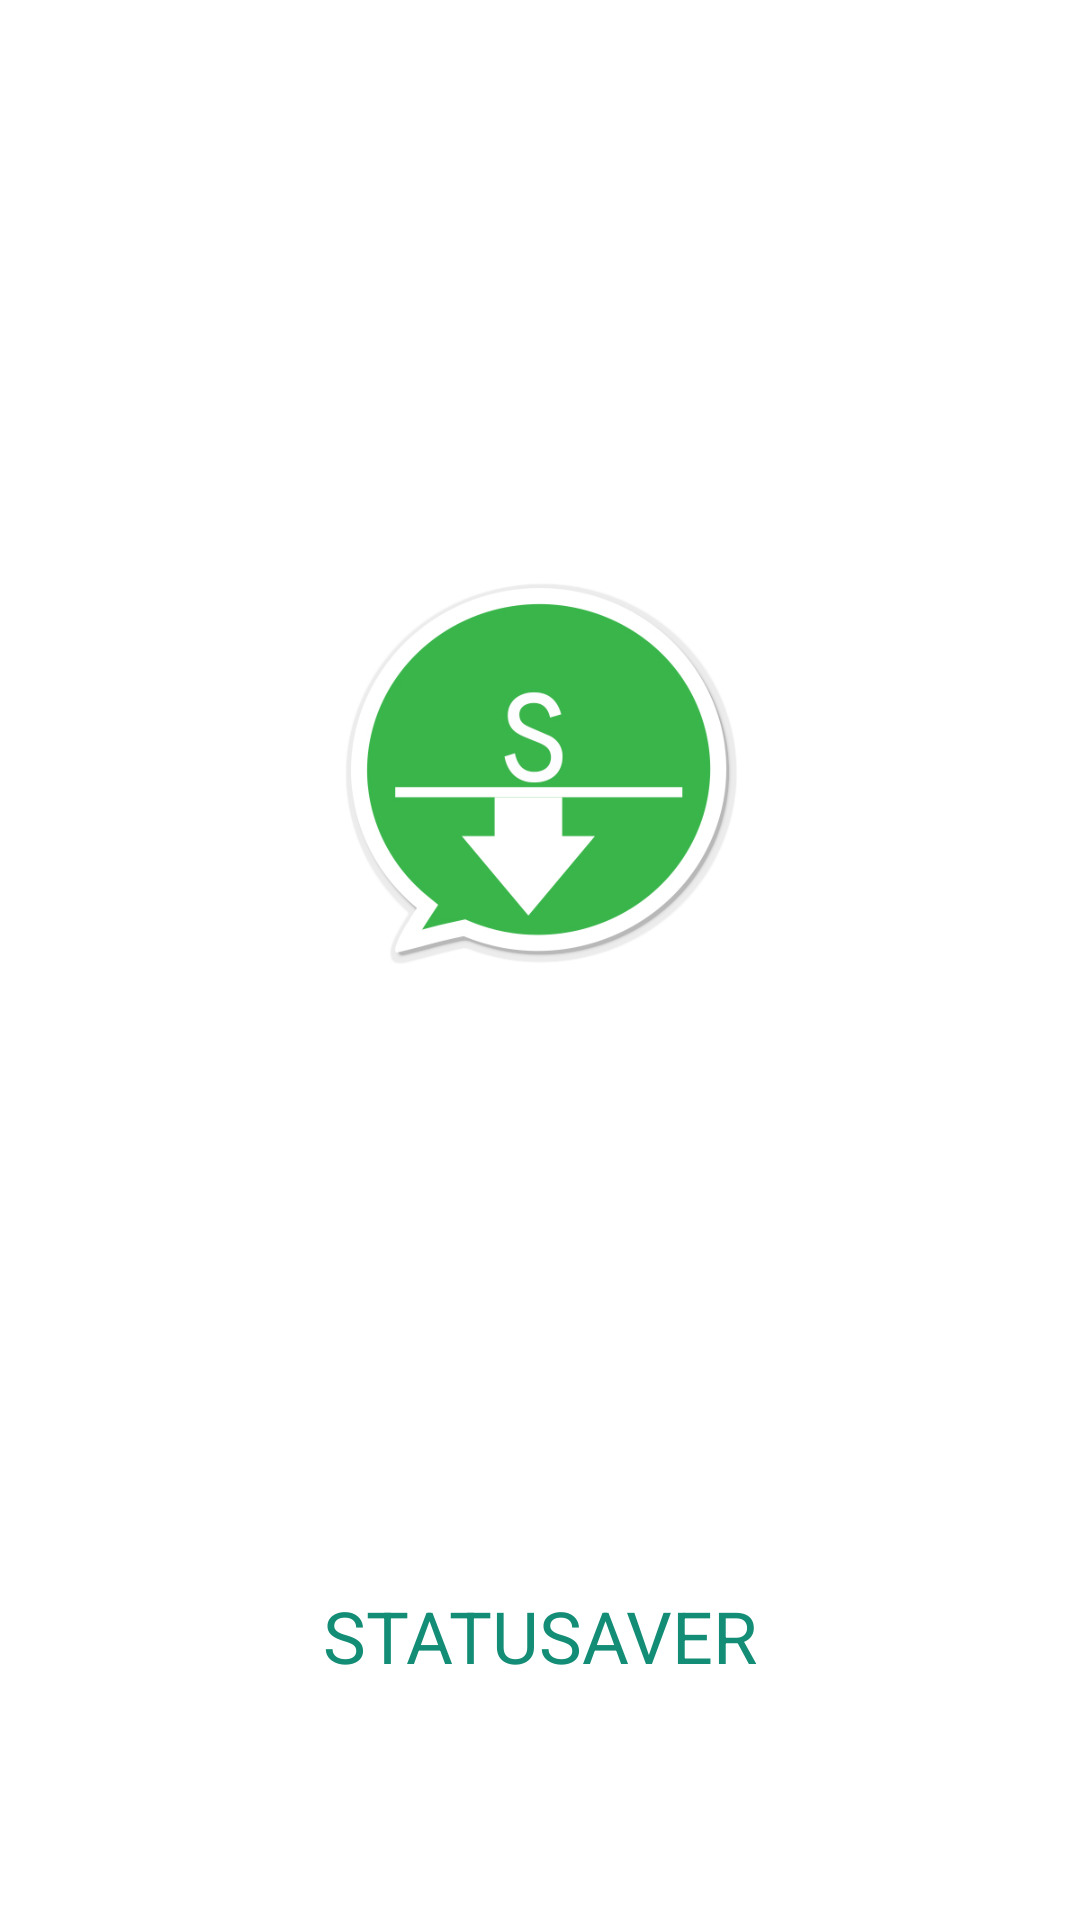

Write the Android layout XML for this screen, with the resource values it uses.
<!-- AndroidManifest.xml: application theme Theme.StatusSaver -->
<!-- res/layout/activity_splash_screen.xml -->
<?xml version="1.0" encoding="utf-8"?>
<androidx.constraintlayout.widget.ConstraintLayout xmlns:android="http://schemas.android.com/apk/res/android"
    xmlns:app="http://schemas.android.com/apk/res-auto"
    xmlns:tools="http://schemas.android.com/tools"
    android:layout_width="match_parent"
    android:layout_height="match_parent"
    android:background="@color/white"

    tools:context=".Activity.SplashScreen">

    <ImageView
        android:id="@+id/imageView2"
        android:layout_width="150dp"
        android:layout_height="186dp"
        android:layout_marginStart="120dp"
        android:layout_marginLeft="120dp"
        android:layout_marginTop="163dp"
        android:layout_marginEnd="120dp"
        android:layout_marginRight="120dp"
        android:src="@drawable/splash_image"
        app:layout_constraintEnd_toEndOf="parent"
        app:layout_constraintStart_toStartOf="parent"
        app:layout_constraintTop_toTopOf="parent" />

    <TextView
        android:id="@+id/textView"
        android:layout_width="wrap_content"
        android:layout_height="wrap_content"
        android:layout_marginStart="121dp"
        android:layout_marginLeft="121dp"
        android:layout_marginTop="180dp"
        android:layout_marginEnd="121dp"
        android:layout_marginRight="121dp"
        android:text="Statusaver"
        android:textAllCaps="true"
        android:textColor="@color/colorPrimary"
        android:textSize="24sp"
        app:layout_constraintEnd_toEndOf="parent"
        app:layout_constraintStart_toStartOf="parent"
        app:layout_constraintTop_toBottomOf="@+id/imageView2" />

    <TextView
        android:layout_width="wrap_content"
        android:layout_height="wrap_content"
        android:layout_marginStart="60dp"
        android:layout_marginLeft="60dp"
        android:layout_marginTop="3dp"
        android:layout_marginEnd="60dp"
        android:layout_marginRight="60dp"
        android:layout_marginBottom="138dp"
        android:text="Save your favorite status from WhatsApp"
        android:textColor="@color/black"
        android:textSize="16sp"
        app:layout_constraintBottom_toBottomOf="parent"
        app:layout_constraintEnd_toEndOf="parent"
        app:layout_constraintStart_toStartOf="parent"
        app:layout_constraintTop_toBottomOf="@+id/textView"
        app:layout_constraintVertical_bias="0.0" />

</androidx.constraintlayout.widget.ConstraintLayout>
<!-- resources referenced by this layout -->
<resources>
  <color name="black">#FF000000</color>
  <color name="colorPrimary">#138D75</color>
  <color name="white">#FFFFFFFF</color>
  <!-- drawable splash_image: jpg bitmap (drawable, 88262 bytes) -->
  <style name="Theme.StatusSaver" parent="Theme.AppCompat.DayNight.DarkActionBar">
          
          <item name="colorPrimary">@color/purple_500</item>
          <item name="colorPrimaryVariant">@color/purple_700</item>
          <item name="colorOnPrimary">@color/white</item>
          
          <item name="colorSecondary">@color/teal_200</item>
          <item name="colorSecondaryVariant">@color/teal_700</item>
          <item name="colorOnSecondary">@color/black</item>
          
          <item name="android:statusBarColor" tools:targetApi="l">?attr/colorPrimaryVariant</item>
          
      </style>
  <color name="purple_500">#FF6200EE</color>
  <color name="purple_700">#FF3700B3</color>
  <color name="teal_200">#FF03DAC5</color>
  <color name="teal_700">#FF018786</color>
</resources>
